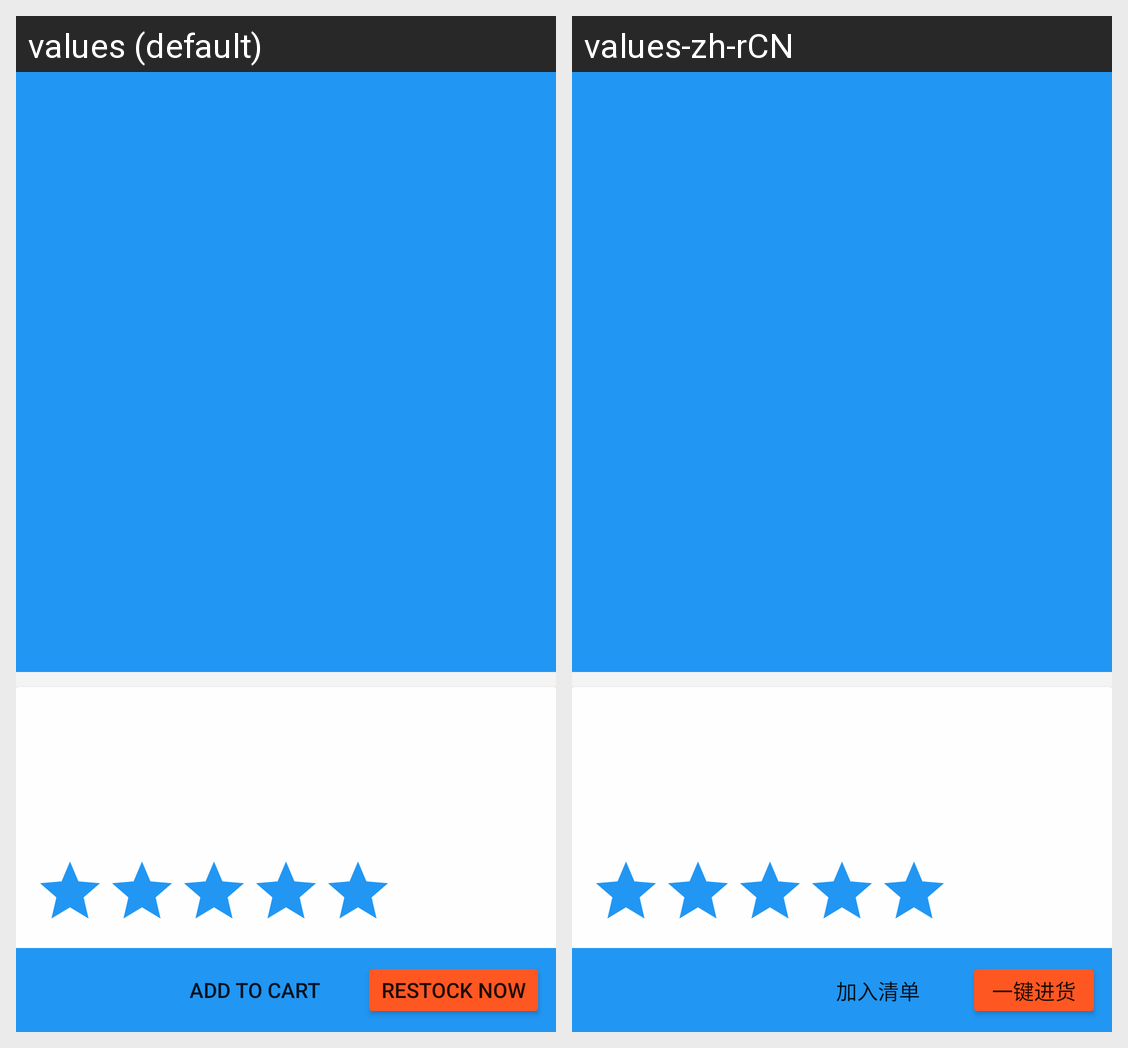

Here is an Android app screen in its default locale and in the app's own translations. Write out the translated-string differences for the strings that appear on this screen.
Android screen res/layout/detail_activity.xml rendered under 2 locales, left to right: values (default), values-zh-rCN. Device: Nexus 5 (rendered at 1080×1920; each locale shown at half size, 540×960, under a caption strip naming it); theme AppTheme.
Strings drawn on this screen, with the default value and each locale's value (text and hints the layout hard-codes, and strings that could not be matched under every locale, appear in the picture but are not listed):

add_to_cart
  values: Add To Cart
  values-zh-rCN: 加入清单

add_to_order
  values: Restock Now
  values-zh-rCN: 一键进货
